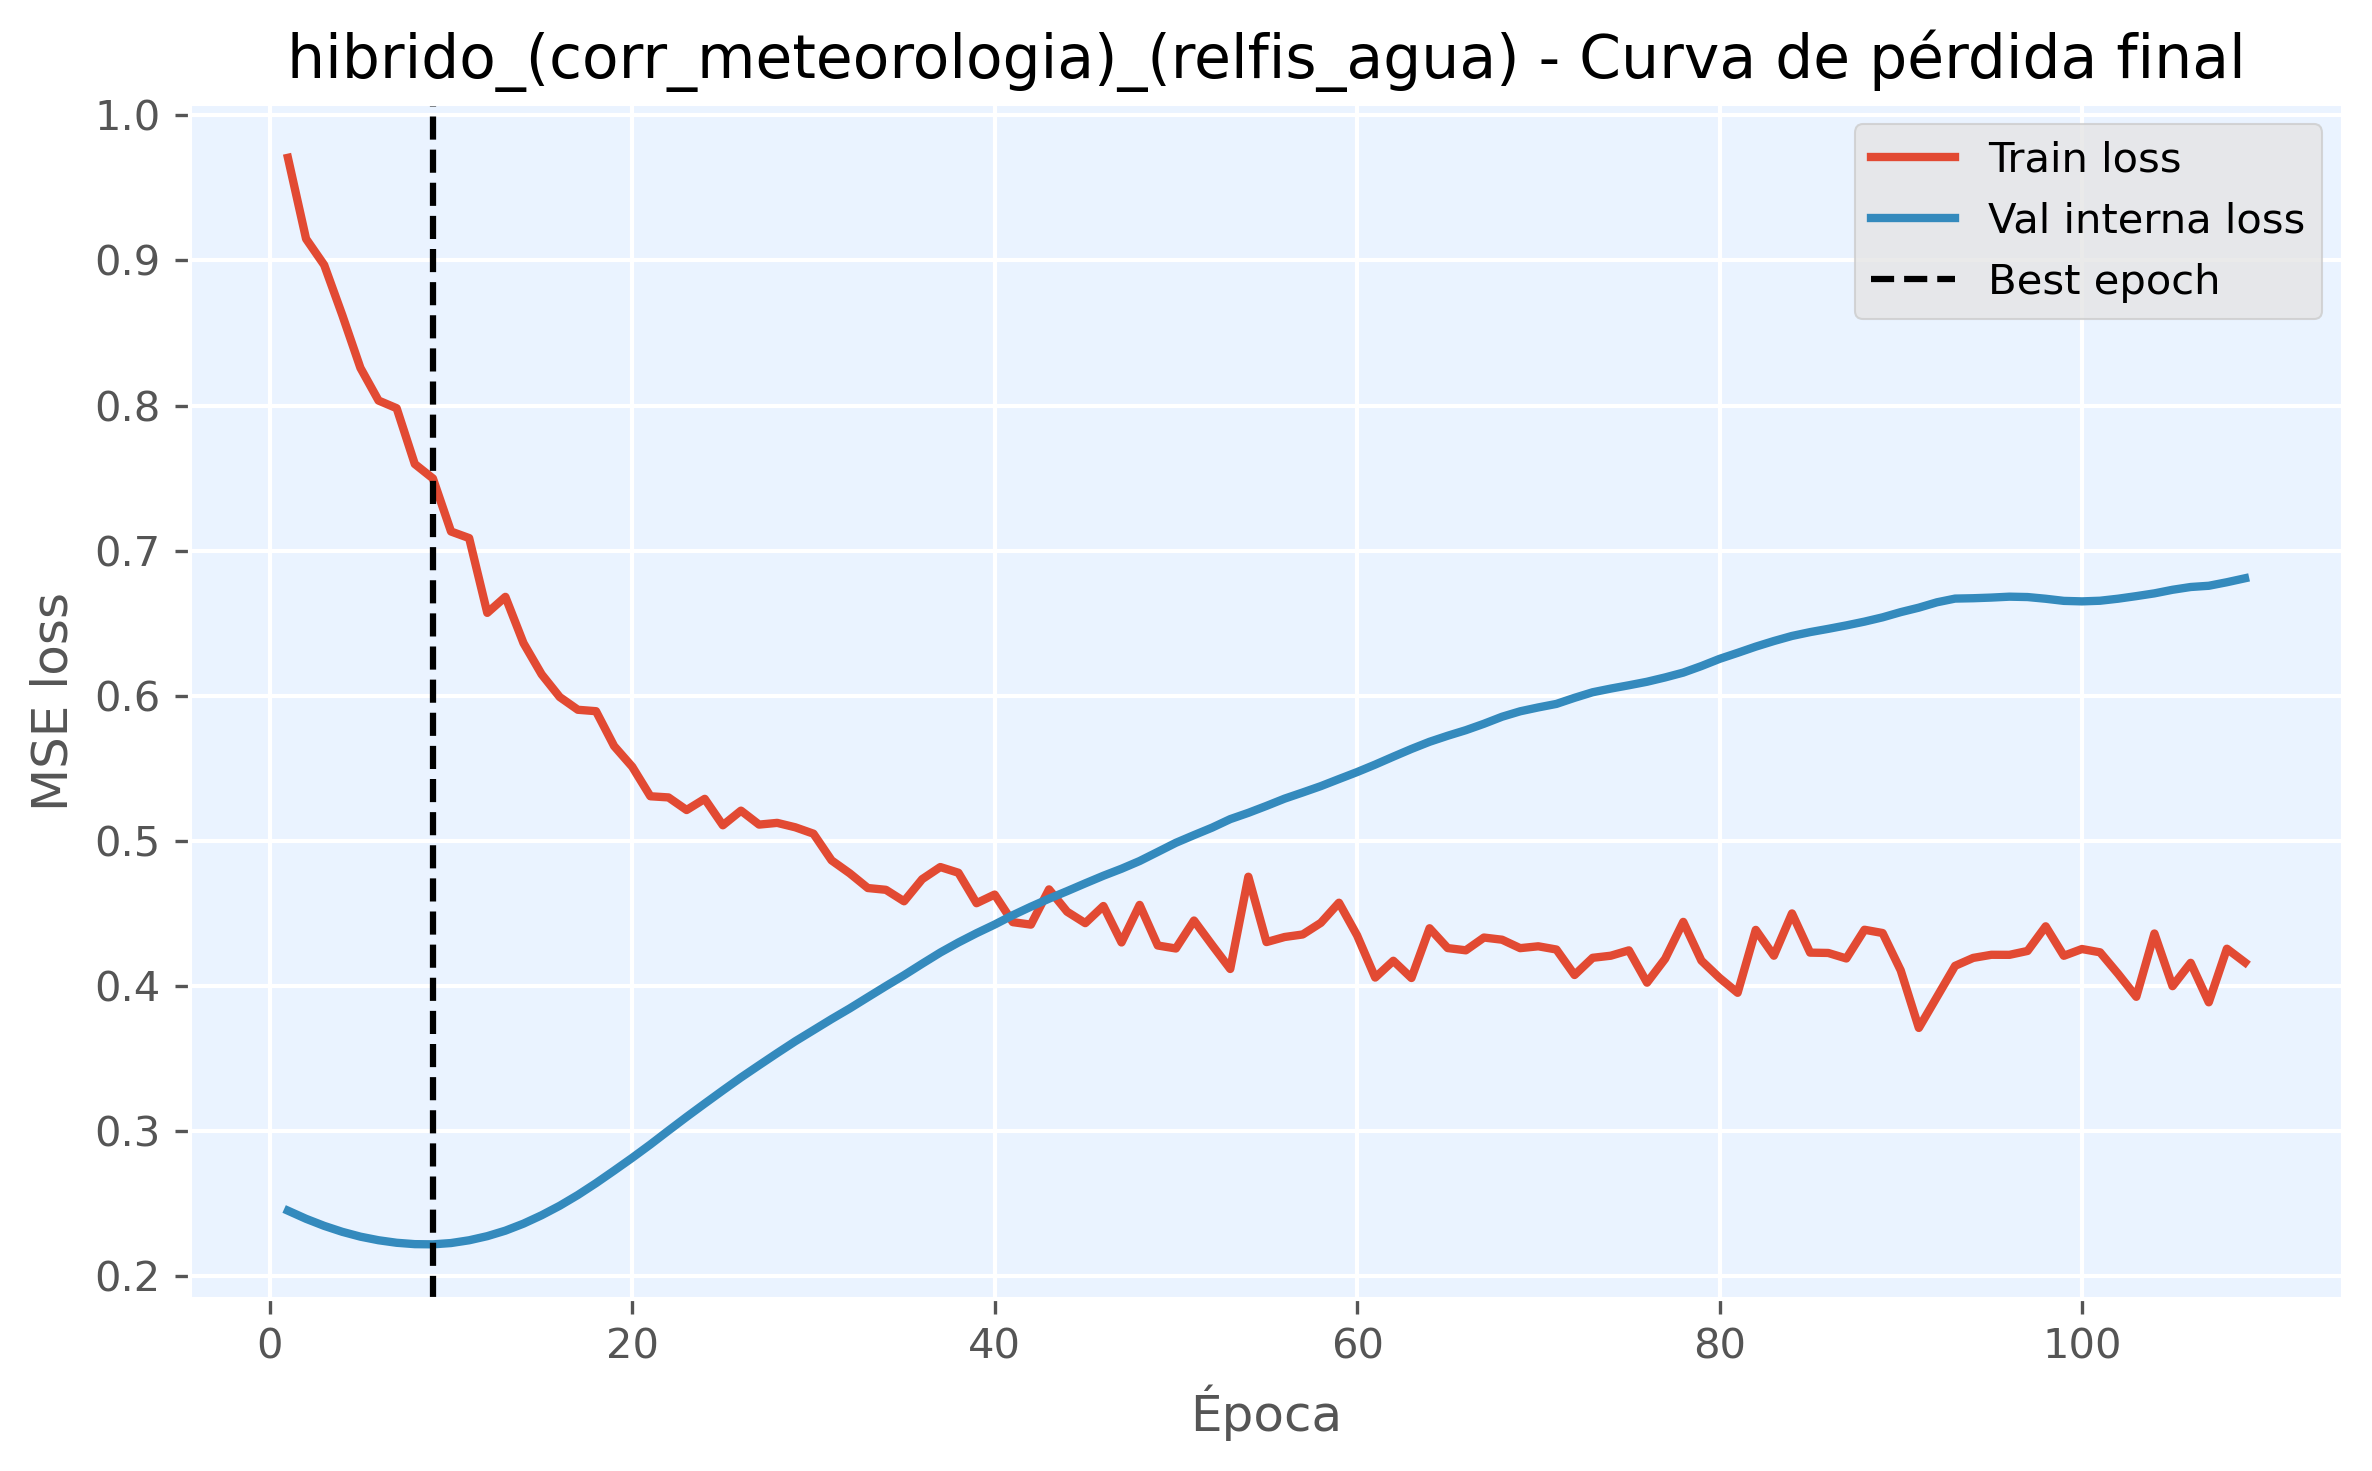

The data file committed next to this chart (first rows):
epoch, train_loss, val_loss, is_best_epoch
1, 0.9706, 0.2453, False
2, 0.9148, 0.2397, False
3, 0.8968, 0.2349, False
4, 0.8623, 0.2307, False
5, 0.8259, 0.2274, False
6, 0.8034, 0.225, False
7, 0.7981, 0.2232, False
8, 0.7597, 0.2223, False
9, 0.7498, 0.2221, True
10, 0.7132, 0.223, False
11, 0.7087, 0.2249, False
12, 0.6572, 0.2278, False
13, 0.6682, 0.2316, False
14, 0.6363, 0.2364, False
15, 0.6148, 0.2422, False
16, 0.5992, 0.2487, False
17, 0.5904, 0.2561, False
18, 0.5894, 0.2643, False
19, 0.5654, 0.2729, False
20, 0.5511, 0.2817, False
21, 0.5308, 0.2909, False
22, 0.53, 0.3005, False
23, 0.5213, 0.3099, False
24, 0.529, 0.3191, False
25, 0.5108, 0.3282, False
26, 0.5209, 0.3371, False
27, 0.5113, 0.3455, False
28, 0.5125, 0.3539, False
29, 0.5094, 0.362, False
30, 0.505, 0.3697, False
31, 0.4866, 0.3773, False
32, 0.4778, 0.3846, False
33, 0.4676, 0.3924, False
34, 0.4664, 0.4, False
35, 0.4584, 0.4075, False
36, 0.4737, 0.4154, False
37, 0.4821, 0.4231, False
38, 0.4781, 0.4301, False
39, 0.4571, 0.4365, False
40, 0.4631, 0.4424, False
41, 0.4441, 0.4489, False
42, 0.4424, 0.4547, False
43, 0.4667, 0.4603, False
44, 0.4513, 0.4655, False
45, 0.4434, 0.4708, False
46, 0.4552, 0.4761, False
47, 0.4301, 0.4809, False
48, 0.456, 0.4862, False
49, 0.428, 0.4925, False
50, 0.4259, 0.4988, False
51, 0.4452, 0.5041, False
52, 0.4283, 0.5092, False
53, 0.4118, 0.5151, False
54, 0.4754, 0.5194, False
55, 0.4304, 0.5242, False
56, 0.4339, 0.5292, False
57, 0.4356, 0.5334, False
58, 0.4436, 0.5378, False
59, 0.4575, 0.5427, False
60, 0.435, 0.5475, False
... 49 more rows
